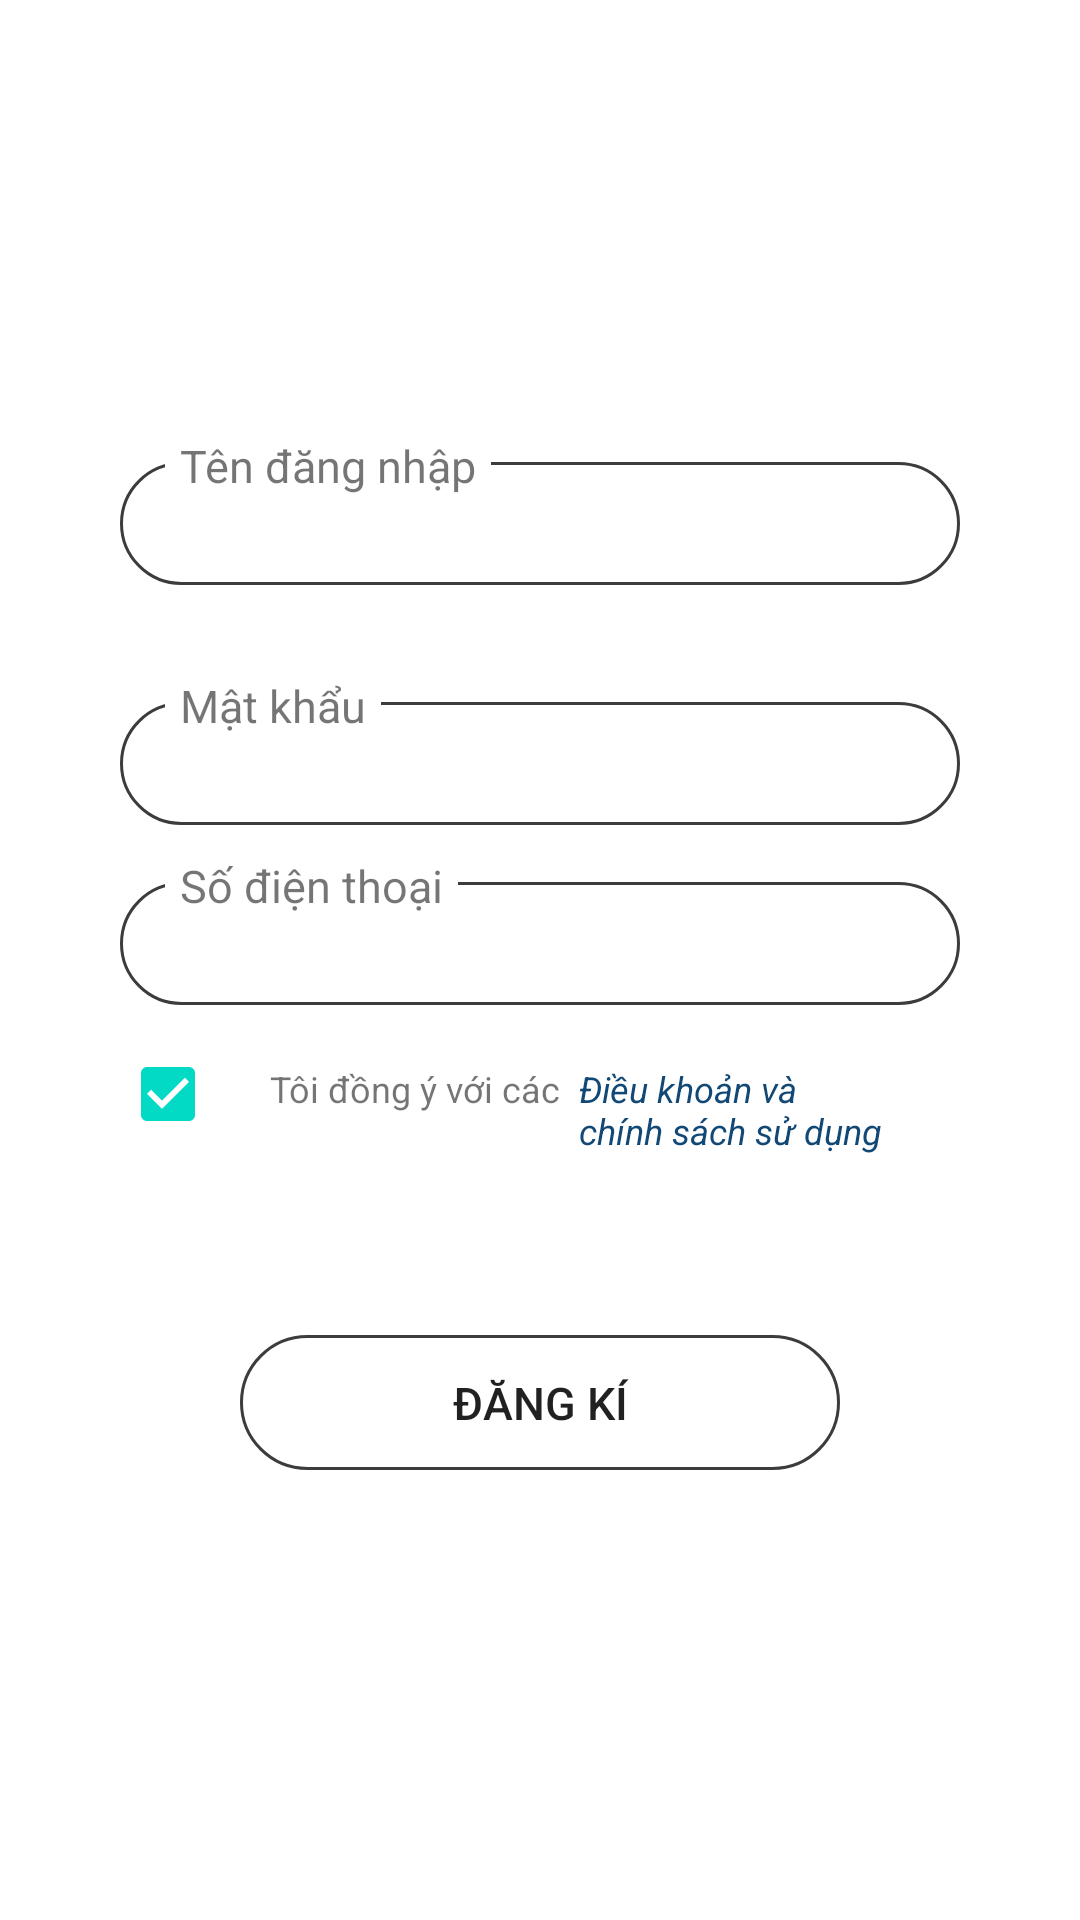

Layout XML and referenced resources for this Android screen:
<!-- AndroidManifest.xml: application theme Theme.HNTrainning -->
<!-- res/layout/fragment_register.xml -->
<?xml version="1.0" encoding="utf-8"?>
<LinearLayout xmlns:android="http://schemas.android.com/apk/res/android"
    android:layout_width="match_parent"
    android:layout_height="match_parent"
    android:orientation="vertical"
    >
    <LinearLayout
        android:layout_width="match_parent"
        android:layout_height="match_parent"
        android:orientation="vertical"
        android:gravity="center"
        android:paddingBottom="50dp"
        >
        <TextView
            android:id="@+id/tv_tb"
            android:layout_width="wrap_content"
            android:layout_height="wrap_content"
            android:layout_gravity="center"
            android:gravity="center"
            android:layout_marginLeft="40dp"
            android:textColor="@color/error"
            android:layout_marginRight="40dp"
            android:visibility="invisible"
            android:text="@string/error_pass"
            />
        <RelativeLayout
            android:layout_width="match_parent"
            android:layout_height="60dp"
            android:layout_marginLeft="40dp"
            android:layout_marginRight="40dp">
            <EditText
                android:id="@+id/edt_use_name"
                android:layout_marginTop="19dp"
                android:layout_width="match_parent"
                android:layout_height="match_parent"
                android:background="@drawable/botron"
                android:gravity="center_vertical"
                android:paddingLeft="20dp"
                android:textSize="18sp"
                android:lines="1"
                />
            <TextView
                android:layout_marginTop="10dp"
                android:layout_width="wrap_content"
                android:layout_height="wrap_content"
                android:text="@string/user_name"
                android:textSize="15sp"
                android:background="@color/white"
                android:paddingLeft="5dp"
                android:paddingRight="5dp"
                android:layout_marginLeft="15dp"
                />
        </RelativeLayout>
        <RelativeLayout
            android:layout_width="match_parent"
            android:layout_height="60dp"
            android:layout_marginLeft="40dp"
            android:layout_marginRight="40dp"
            android:layout_marginTop="20dp"
            >

            <EditText
                android:id="@+id/edt_password"
                android:layout_width="match_parent"
                android:layout_height="match_parent"
                android:layout_marginTop="19dp"
                android:background="@drawable/botron"
                android:gravity="center_vertical"
                android:inputType="textPassword"
                android:lines="1"
                android:paddingLeft="20dp"
                android:textSize="18sp" />
            <TextView

                android:layout_marginTop="10dp"
                android:layout_width="wrap_content"
                android:layout_height="wrap_content"
                android:text="Mật khẩu"
                android:textSize="15sp"
                android:background="@color/white"
                android:paddingLeft="5dp"
                android:paddingRight="5dp"
                android:layout_marginLeft="15dp"
                />
            <ImageView
                android:padding="3dp"
                android:layout_width="30dp"
                android:layout_height="30dp"
                android:src="@drawable/ic_baseline_lock_24"
                android:layout_alignParentRight="true"
                android:layout_marginTop="25sp"
                android:layout_marginRight="7dp"
                />
        </RelativeLayout>
        <RelativeLayout
            android:layout_width="match_parent"
            android:layout_height="60dp"
            android:layout_marginLeft="40dp"
            android:layout_marginRight="40dp">

            <EditText
                android:id="@+id/edt_phone"
                android:layout_width="match_parent"
                android:layout_height="match_parent"
                android:layout_marginTop="19dp"
                android:background="@drawable/botron"
                android:gravity="center_vertical"
                android:lines="1"
                android:paddingLeft="20dp"
                android:textSize="18sp"
                android:inputType="phone"
                />
            <TextView
                android:layout_marginTop="10dp"
                android:layout_width="wrap_content"
                android:layout_height="wrap_content"
                android:text="@string/phone"
                android:textSize="15sp"
                android:background="@color/white"
                android:paddingLeft="5dp"
                android:paddingRight="5dp"
                android:layout_marginLeft="15dp"
                />
        </RelativeLayout>
        <RelativeLayout
            android:layout_marginLeft="40dp"
            android:layout_marginRight="40dp"
            android:layout_width="match_parent"
            android:layout_height="60dp"
            android:gravity="center_vertical"
            >

            <CheckBox
                android:id="@+id/cb_grand"
                android:layout_width="50dp"
                android:checked="true"
                android:layout_height="40dp"
                android:gravity="center_vertical" />

            <TextView
                android:layout_width="wrap_content"
                android:layout_height="wrap_content"
                android:layout_marginLeft="50dp"
                android:layout_marginTop="10dp"
                android:background="@color/white"
                android:text="@string/agree"
                android:textSize="12sp" />

            <TextView
                android:layout_width="wrap_content"
                android:layout_height="wrap_content"
                android:layout_marginLeft="148dp"
                android:layout_marginTop="10dp"
                android:layout_marginRight="19dp"
                android:background="@color/white"
                android:paddingLeft="5dp"
                android:paddingRight="5dp"
                android:text="@string/term"
                android:textColor="#124875"
                android:textSize="12sp"
                android:textStyle="italic" />
        </RelativeLayout>
        <Button
            android:id="@+id/btn_register"
            android:layout_width="200dp"
            android:layout_height="45dp"
            android:layout_marginTop="50dp"
            android:textSize="15sp"
            android:text="@string/register"
            android:background="@drawable/botron"
            />
    </LinearLayout>
</LinearLayout>
<!-- resources referenced by this layout -->
<resources>
  <color name="error">#ED8A8A</color>
  <color name="white">#FFFFFFFF</color>
  <!-- drawable botron (drawable) -->
  <?xml version="1.0" encoding="utf-8"?>
  <shape
      xmlns:android="http://schemas.android.com/apk/res/android"
      android:shape="rectangle">
  
      
  
  
  
  
      
      <stroke
          android:width="1dp"
          android:color="#3D3B3B" >
      </stroke>
  
      
      <padding
          android:left="5dp"
          android:top="5dp"
          android:right="5dp"
          android:bottom="5dp" >
      </padding>
  
      
      <corners
          android:radius="30dp" >
      </corners>
  
  </shape>
  <string name="agree">Tôi đồng ý với các</string>
  <string name="error_pass">Mât khẩu không đươc ngắn hơn 6 và dài hơn 20, không chứa dấu cách</string>
  <string name="phone">Số điện thoại</string>
  <string name="register">Đăng kí</string>
  <string name="term">Điều khoản và chính sách sử dụng</string>
  <string name="user_name">Tên đăng nhập</string>
  <style name="Theme.HNTrainning" parent="Theme.MaterialComponents.DayNight.DarkActionBar">
          
          <item name="colorPrimary">@color/purple_500</item>
          <item name="colorPrimaryVariant">@color/purple_700</item>
          <item name="colorOnPrimary">@color/white</item>
          
          <item name="colorSecondary">@color/teal_200</item>
          <item name="colorSecondaryVariant">@color/teal_700</item>
          <item name="colorOnSecondary">@color/black</item>
          
          <item name="android:statusBarColor" tools:targetApi="l">?attr/colorPrimaryVariant</item>
          
          <item name="background_color1">@color/teal_200</item>
          <item name="text_color1">@color/purple_700</item>
  
      </style>
  <color name="purple_500">#FF6200EE</color>
  <color name="purple_700">#FF3700B3</color>
  <color name="teal_200">#FF03DAC5</color>
  <color name="teal_700">#FF018786</color>
  <color name="black">#000000</color>
</resources>
